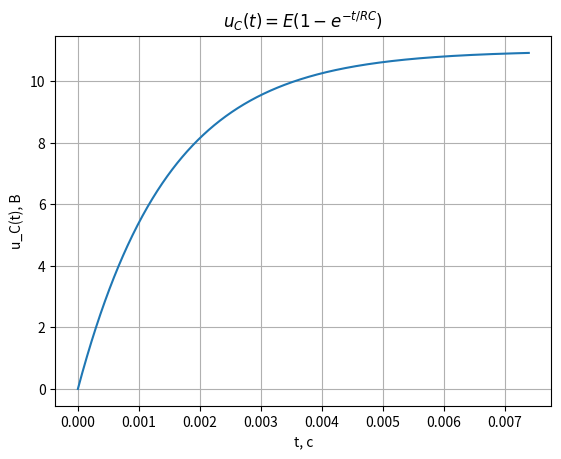
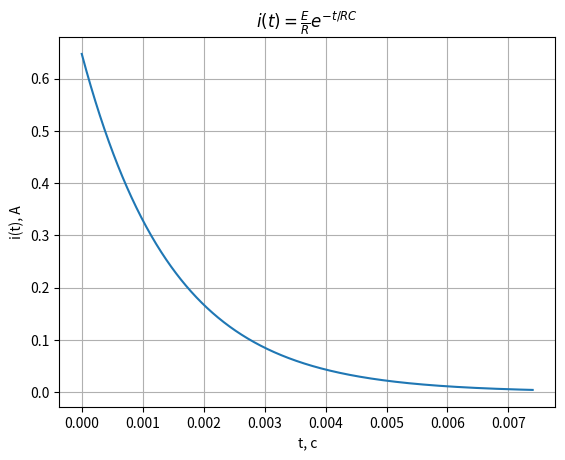
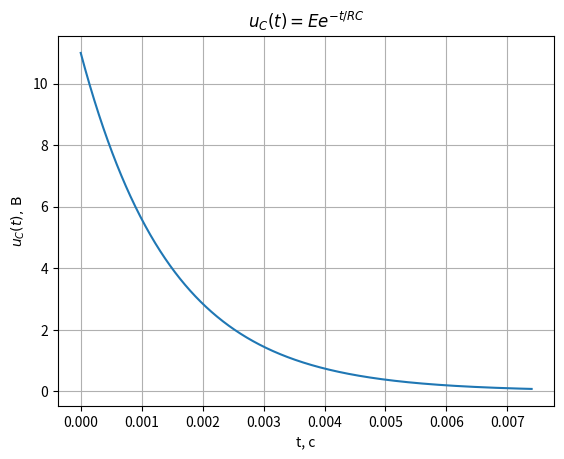
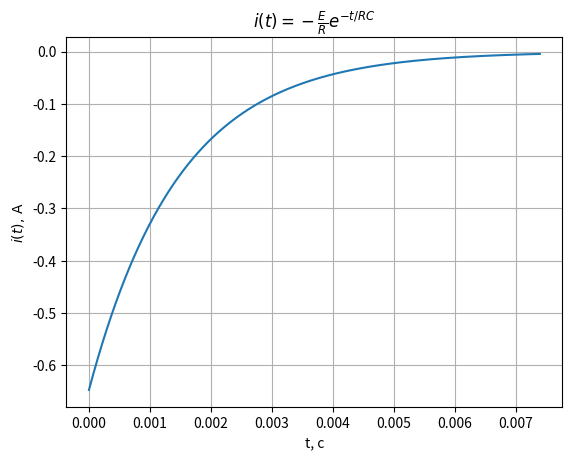

Here is the Python script that generated these plots, in order:
import math
import numpy as np
import matplotlib.pyplot as plt

# == Розрахунок значень ==

S, N = 1, 7

E = 10 + S
R = 10*S + N
C = (100*S - N*2) * 1e-6

print(f"E = {E} В")
print(f"R = {R} Ом")
print(f"C = {C} мкФ")

tau = R*C
T = 10*tau
frequency = math.ceil(1 / T)

print(f"tau = {tau} с")
print(f"T = {T:.5f} с")
print(f"frequency = {frequency} Гц")

# == Побудова графіків аналітичних функцій ==

graph_tau = 1.4796e-3

# Час: від 0 до 5τ (можеш змінити за бажанням)
t_max = 5 * graph_tau
t = np.linspace(0, t_max, 1000)

# Функції
u = E * (1 - np.exp(-t / graph_tau))   # u_C(t)
i = (E / R) * np.exp(-t / graph_tau)   # i(t)

# --- Графік напруги u_C(t) ---
plt.figure()
plt.plot(t, u)
plt.title(r'$u_C(t) = E\left(1 - e^{-t/RC}\right)$')
plt.xlabel('t, с')
plt.ylabel('u_C(t), В')
plt.grid(True)

# --- Графік струму i(t) ---
plt.figure()
plt.plot(t, i)
plt.title(r'$i(t) = \frac{E}{R} e^{-t/RC}$')
plt.xlabel('t, с')
plt.ylabel('i(t), A')
plt.grid(True)

# Функції розряду
u2 = E * np.exp(-t / graph_tau)        # u_C(t) = E e^{-t/RC}
i2 = -(E / R) * np.exp(-t / graph_tau) # i(t) = -(E/R) e^{-t/RC}

# --- Графік напруги u_C(t) ---
plt.figure()
plt.plot(t, u2)
plt.title(r'$u_C(t) = E e^{-t/RC}$')
plt.xlabel('t, c')
plt.ylabel(r'$u_C(t),\,\text{В}$')
plt.grid(True)

# --- Графік струму i(t) ---
plt.figure()
plt.plot(t, i2)
plt.title(r'$i(t) = -\frac{E}{R} e^{-t/RC}$')
plt.xlabel('t, c')
plt.ylabel(r'$i(t),\,\text{A}$')
plt.grid(True)

plt.show()
